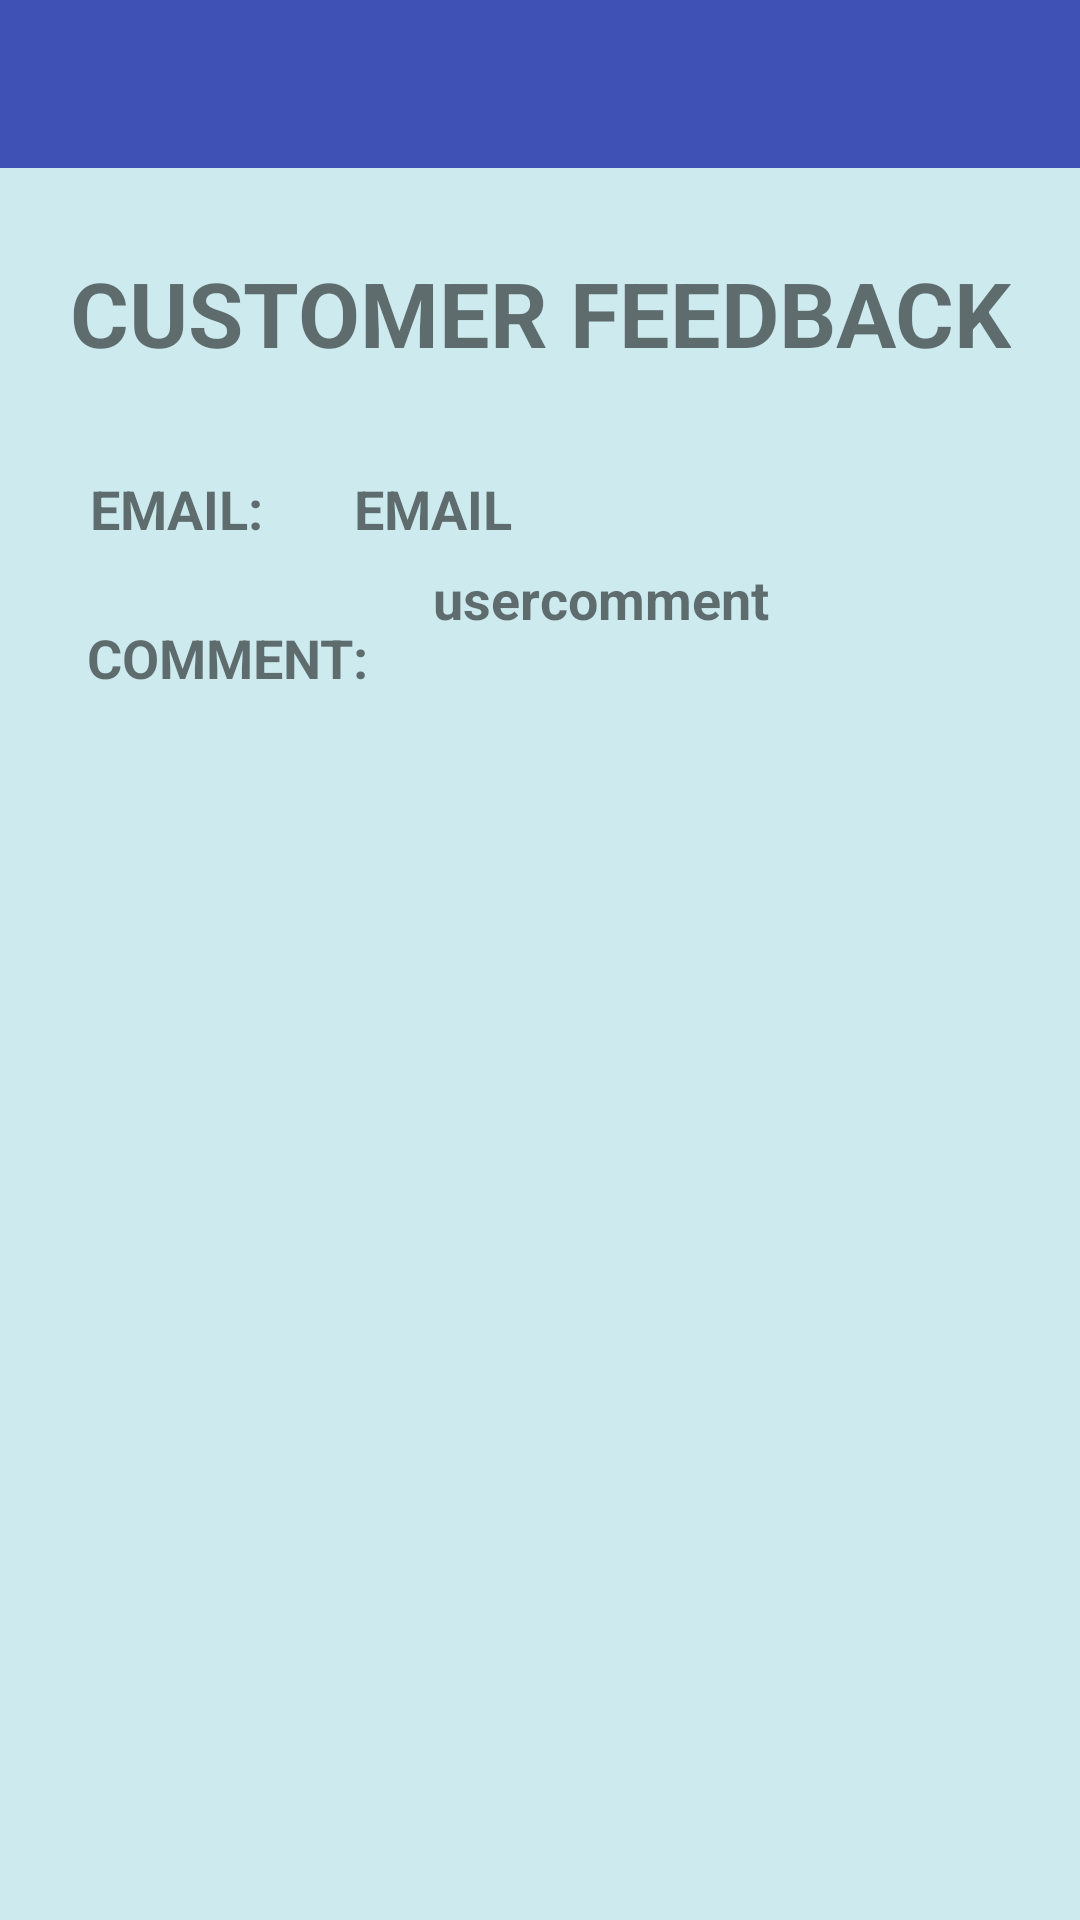

Reconstruct the res/layout file that produces this screen, plus the resources it refers to.
<!-- AndroidManifest.xml: application theme Theme.MaintanenceApp -->
<!-- res/layout/activity_detail_feedback.xml -->
<?xml version="1.0" encoding="utf-8"?>
<androidx.constraintlayout.widget.ConstraintLayout xmlns:android="http://schemas.android.com/apk/res/android"
    xmlns:app="http://schemas.android.com/apk/res-auto"
    xmlns:tools="http://schemas.android.com/tools"
    android:layout_width="match_parent"
    android:layout_height="match_parent"
    android:background="#CDEBEF"
    tools:context=".DetailFeedback">

    <androidx.appcompat.widget.Toolbar
        android:id="@+id/toolbar"
        android:layout_width="match_parent"
        android:layout_height="wrap_content"
        android:background="#3F51B5"
        android:minHeight="?attr/actionBarSize"
        android:theme="?attr/actionBarTheme"
        app:layout_constraintBottom_toBottomOf="parent"
        app:layout_constraintEnd_toEndOf="parent"
        app:layout_constraintStart_toStartOf="parent"
        app:layout_constraintTop_toTopOf="parent"
        app:layout_constraintVertical_bias="0.0" />

    <TextView
        android:id="@+id/tifeed"
        android:layout_width="wrap_content"
        android:layout_height="wrap_content"
        android:text="CUSTOMER FEEDBACK"
        android:textSize="30sp"
        android:textStyle="bold"
        app:layout_constraintBottom_toBottomOf="parent"
        app:layout_constraintEnd_toEndOf="parent"
        app:layout_constraintStart_toStartOf="parent"
        app:layout_constraintTop_toTopOf="parent"
        app:layout_constraintVertical_bias="0.13999999" />

    <TextView
        android:id="@+id/iduser"
        android:layout_width="86dp"
        android:layout_height="28dp"
        android:text="EMAIL:"
        android:textSize="18sp"
        android:textStyle="bold"
        app:layout_constraintBottom_toBottomOf="parent"
        app:layout_constraintEnd_toEndOf="parent"
        app:layout_constraintHorizontal_bias="0.11"
        app:layout_constraintStart_toStartOf="parent"
        app:layout_constraintTop_toTopOf="parent"
        app:layout_constraintVertical_bias="0.257" />

    <TextView
        android:id="@+id/textR"
        android:layout_width="138dp"
        android:layout_height="24dp"
        android:text="COMMENT:"
        android:textSize="18dp"
        android:textStyle="bold"
        app:layout_constraintBottom_toBottomOf="parent"
        app:layout_constraintEnd_toEndOf="parent"
        app:layout_constraintHorizontal_bias="0.131"
        app:layout_constraintStart_toStartOf="parent"
        app:layout_constraintTop_toTopOf="parent"
        app:layout_constraintVertical_bias="0.336" />

    <TextView
        android:id="@+id/uemail"
        android:layout_width="171dp"
        android:layout_height="28dp"
        android:text="EMAIL"
        android:textAllCaps="false"
        android:textSize="18sp"
        android:textStyle="bold"
        app:layout_constraintBottom_toBottomOf="parent"
        app:layout_constraintEnd_toEndOf="parent"
        app:layout_constraintHorizontal_bias="0.625"
        app:layout_constraintStart_toStartOf="parent"
        app:layout_constraintTop_toTopOf="@+id/toolbar"
        app:layout_constraintVertical_bias="0.257" />

    <TextView
        android:id="@+id/usercomment"
        android:layout_width="191dp"
        android:layout_height="301dp"
        android:inputType="textMultiLine"
        android:text="usercomment"
        android:textSize="18sp"
        android:textStyle="bold"
        app:layout_constraintBottom_toBottomOf="parent"
        app:layout_constraintEnd_toEndOf="parent"
        app:layout_constraintHorizontal_bias="0.854"
        app:layout_constraintStart_toStartOf="parent"
        app:layout_constraintTop_toTopOf="parent"
        app:layout_constraintVertical_bias="0.553" />


</androidx.constraintlayout.widget.ConstraintLayout>
<!-- resources referenced by this layout -->
<resources>
  <style name="Theme.MaintanenceApp" parent="Theme.MaterialComponents.DayNight.NoActionBar">
          
          <item name="colorPrimary">@color/purple_500</item>
          <item name="colorPrimaryVariant">@color/purple_700</item>
          <item name="colorOnPrimary">@color/white</item>
          
          <item name="colorSecondary">@color/teal_200</item>
          <item name="colorSecondaryVariant">@color/teal_700</item>
          <item name="colorOnSecondary">@color/black</item>
          
          <item name="android:statusBarColor" tools:targetApi="l">?attr/colorPrimaryVariant</item>
          
      </style>
  <!-- not gathered from this repository: default colours our renderer supplied (Android Studio template values) -->
  <color name="purple_500">#FF6200EE</color>
  <color name="purple_700">#FF3700B3</color>
  <color name="teal_200">#FF03DAC5</color>
  <color name="teal_700">#FF018786</color>
  <color name="black">#FF000000</color>
  <color name="white">#FFFFFFFF</color>
</resources>
